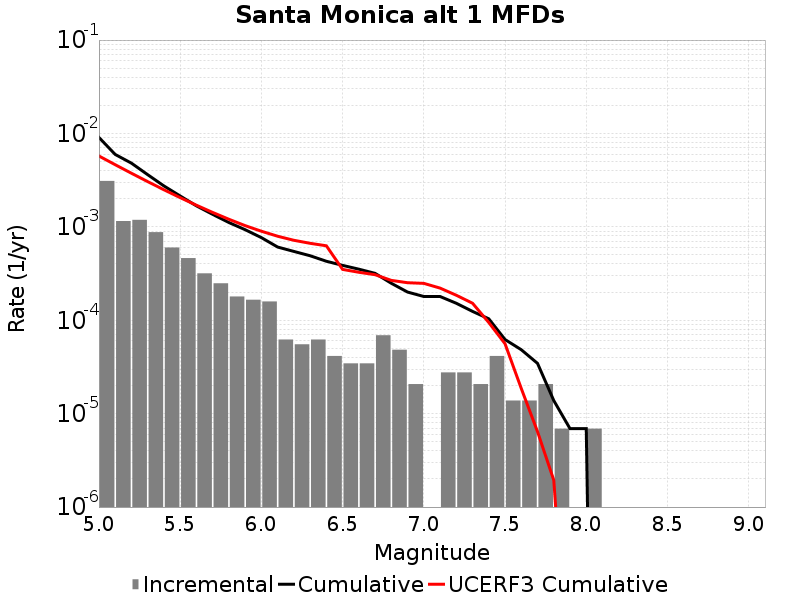

Data behind this chart, as committed beside it:
Magnitude, Incremental Rate, Cumulative Rate, UCERF3 Cumulative Rate
5.05, 0.003102, 0.009065, 0.005737
5.15, 0.001154, 0.005963, 0.00463
5.25, 0.001188, 0.004809, 0.00375
5.35, 8.7748107E-4, 0.00362, 0.003051
5.45, 6.011091E-4, 0.002743, 0.002496
5.55, 4.6292308E-4, 0.002142, 0.002055
5.65, 3.178278E-4, 0.001679, 0.001705
5.75, 2.487348E-4, 0.001361, 0.001427
5.85, 1.796418E-4, 0.001112, 0.001206
5.95, 1.6582319E-4, 9.327555E-4, 0.001031
6.05, 1.589139E-4, 7.6693227E-4, 8.979453E-4
6.15, 6.21837E-5, 6.0801837E-4, 7.940189E-4
6.25, 5.52744E-5, 5.458347E-4, 7.182946E-4
6.35, 6.21837E-5, 4.905603E-4, 6.666366E-4
6.45, 4.1455798E-5, 4.283766E-4, 6.27164E-4
6.55, 3.4546498E-5, 3.869208E-4, 3.50374E-4
6.65, 3.4546498E-5, 3.523743E-4, 3.2637984E-4
6.75, 6.9092996E-5, 3.178278E-4, 3.0750487E-4
6.85, 4.83651E-5, 2.487348E-4, 2.6724528E-4
6.95, 2.0727899E-5, 2.003697E-4, 2.5227445E-4
7.05, 0.0, 1.796418E-4, 2.4834022E-4
7.15, 2.76372E-5, 1.796418E-4, 2.2097421E-4
7.25, 2.76372E-5, 1.5200459E-4, 1.8525156E-4
7.35, 2.0727899E-5, 1.243674E-4, 1.5214E-4
7.45, 4.1455798E-5, 1.036395E-4, 9.4554416E-5
7.55, 1.38186E-5, 6.21837E-5, 5.6025256E-5
7.65, 1.38186E-5, 4.83651E-5, 1.8604727E-5
7.75, 2.0727899E-5, 3.4546498E-5, 6.4084456E-6
7.85, 6.9093E-6, 1.38186E-5, 1.942631E-6
7.95, 0.0, 6.9093E-6, 6.7235293E-9
8.05, 6.9093E-6, 6.9093E-6, 0.0
8.15, 0.0, 0.0, 0.0
8.25, 0.0, 0.0, 0.0
8.35, 0.0, 0.0, 0.0
8.45, 0.0, 0.0, 0.0
8.55, 0.0, 0.0, 0.0
8.65, 0.0, 0.0, 0.0
8.75, 0.0, 0.0, 0.0
8.85, 0.0, 0.0, 0.0
8.95, 0.0, 0.0, 0.0
9.05, 0.0, 0.0, 0.0
